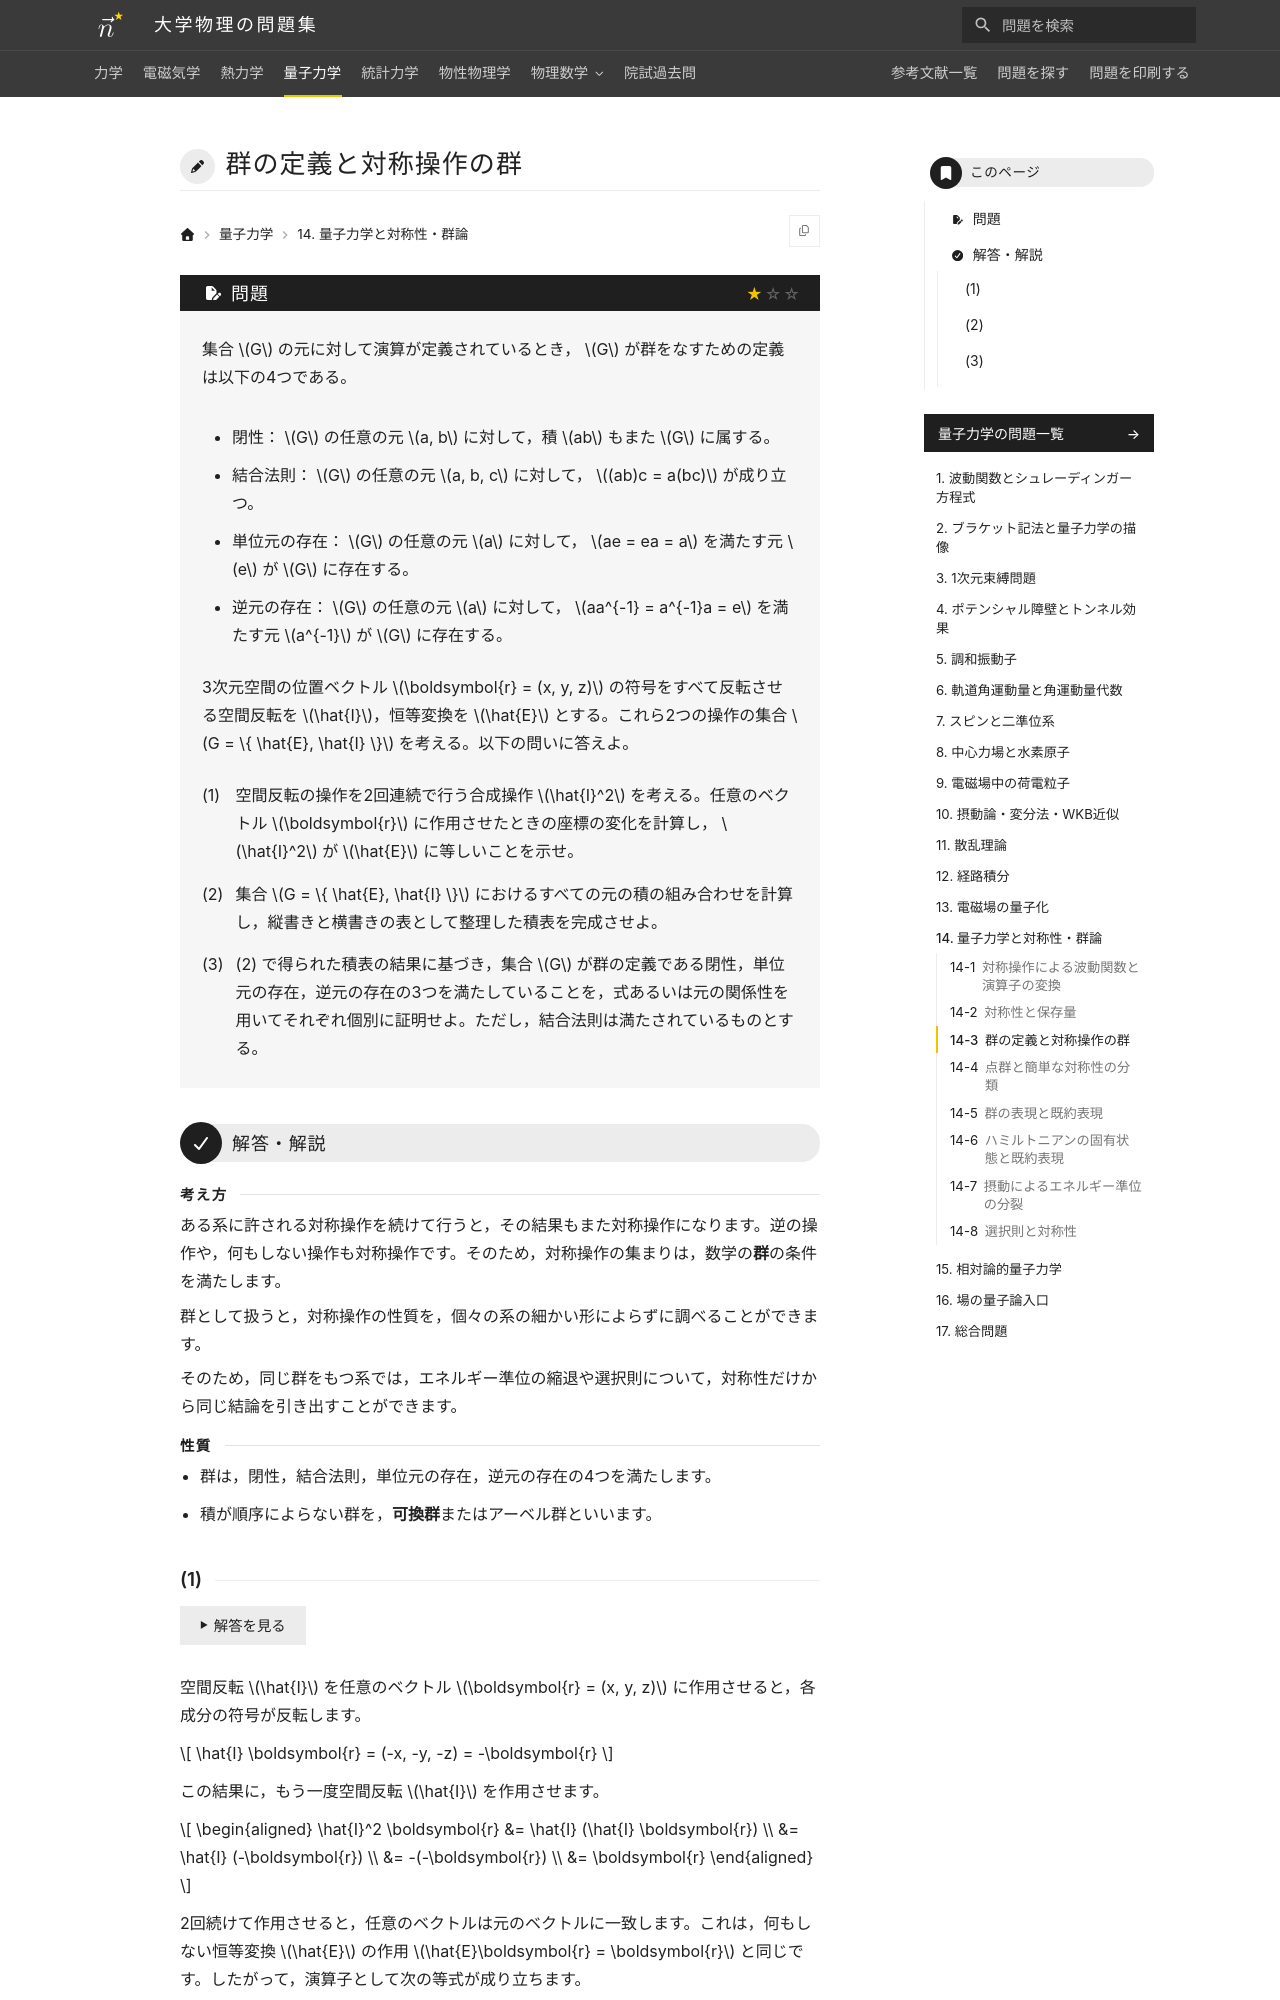

repository: Nanana-2/physics-site · page: 04quantum_mechanics/14/14_030/index.html · generator: mkdocs

---
tags:
  - 基本
---

# 群の定義と対称操作の群

## 問題
集合 $G$ の元に対して演算が定義されているとき， $G$ が群をなすための定義は以下の4つである。

* 閉性： $G$ の任意の元 $a, b$ に対して，積 $ab$ もまた $G$ に属する。

* 結合法則： $G$ の任意の元 $a, b, c$ に対して， $(ab)c = a(bc)$ が成り立つ。

* 単位元の存在： $G$ の任意の元 $a$ に対して， $ae = ea = a$ を満たす元 $e$ が $G$ に存在する。

* 逆元の存在： $G$ の任意の元 $a$ に対して， $aa^{-1} = a^{-1}a = e$ を満たす元 $a^{-1}$ が $G$ に存在する。

3次元空間の位置ベクトル $\boldsymbol{r} = (x, y, z)$ の符号をすべて反転させる空間反転を $\hat{I}$，恒等変換を $\hat{E}$ とする。これら2つの操作の集合 $G = \{ \hat{E}, \hat{I} \}$ を考える。以下の問いに答えよ。

(1) 空間反転の操作を2回連続で行う合成操作 $\hat{I}^2$ を考える。任意のベクトル $\boldsymbol{r}$ に作用させたときの座標の変化を計算し， $\hat{I}^2$ が $\hat{E}$ に等しいことを示せ。

(2) 集合 $G = \{ \hat{E}, \hat{I} \}$ におけるすべての元の積の組み合わせを計算し，縦書きと横書きの表として整理した積表を完成させよ。

(3) (2) で得られた積表の結果に基づき，集合 $G$ が群の定義である閉性，単位元の存在，逆元の存在の3つを満たしていることを，式あるいは元の関係性を用いてそれぞれ個別に証明せよ。ただし，結合法則は満たされているものとする。

---

## 解答・解説

<div class="approach" markdown>
ある系に許される対称操作を続けて行うと，その結果もまた対称操作になります。逆の操作や，何もしない操作も対称操作です。そのため，対称操作の集まりは，数学の**群**の条件を満たします。

群として扱うと，対称操作の性質を，個々の系の細かい形によらずに調べることができます。

そのため，同じ群をもつ系では，エネルギー準位の縮退や選択則について，対称性だけから同じ結論を引き出すことができます。
</div>

<div class="approach-points" markdown>
- 群は，閉性，結合法則，単位元の存在，逆元の存在の4つを満たします。
- 積が順序によらない群を，**可換群**またはアーベル群といいます。
</div>
